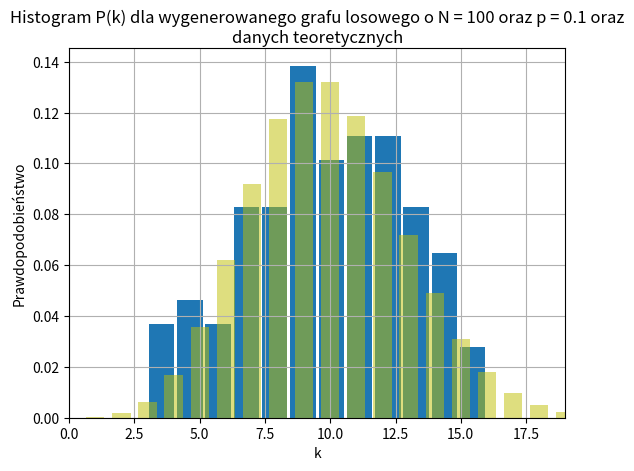

The script that saved this image:
import numpy as np
from random import random
from scipy.special import comb
import matplotlib.pyplot as plt
import sys, math

N = 100 #liczba wierzchołków
p = 0.1 #prawdopodobieństwo krawędzi
if len(sys.argv) == 3: #jeśli w argumencie wywołania są dane
    N, p = int(sys.argv[1]), float(sys.argv[2]) #to program zostanie wywołany z nimi, 1 argument to N, 2 argument to p

def random_graph(N, p):
    matrix = np.zeros((N, N), dtype = int)

    # tworzenie macierzy sąsiedztwa
    for row in range(N):
        for col in range(row + 1, N):
            rand = random()
            if rand < p:
                matrix[col][row], matrix[row][col] = 1, 1
    
    np.savetxt("macierz_" + str(N) + "x" + str(N) + "_" + str(p), matrix, fmt = '%.1d')

    ki = np.zeros(N, dtype = int) #tablica stopni wierzchołków
    for row in range(N):
        for col in range(N):
            ki[row] += matrix[row][col]

    return ki

def binominal_dist(N, p):
    P = np.zeros(N)

    for ki in range(N):
        P[ki] = comb(N-1, ki) * p**ki * (1-p)**(N-1-ki)

    return P


praktyka = random_graph(N, p)
teoria = binominal_dist(N, p)

# Wykresik
num_bins = (np.amax(praktyka)-np.amin(praktyka)) - 1

plt.hist(praktyka, bins = num_bins, density = True, rwidth = 0.9)
plt.bar(np.arange(len(teoria)), teoria, color = 'y', width = 0.7, alpha = 0.5)
plt.title("Histogram P(k) dla wygenerowanego grafu losowego o N = " + str(N) + " oraz p = " + str(p) + " oraz danych teoretycznych", wrap=True)
plt.xlabel("k")
plt.ylabel("Prawdopodobieństwo")
plt.xlim(np.amin(praktyka) - int(math.sqrt(N/10)), np.amax(praktyka) + int(math.sqrt(N/10)))
plt.grid(True)

plt.savefig("histogram_" + str(N) + "x" + str(N) + "_" + str(p) + ".png", dpi = 240)
plt.show()
